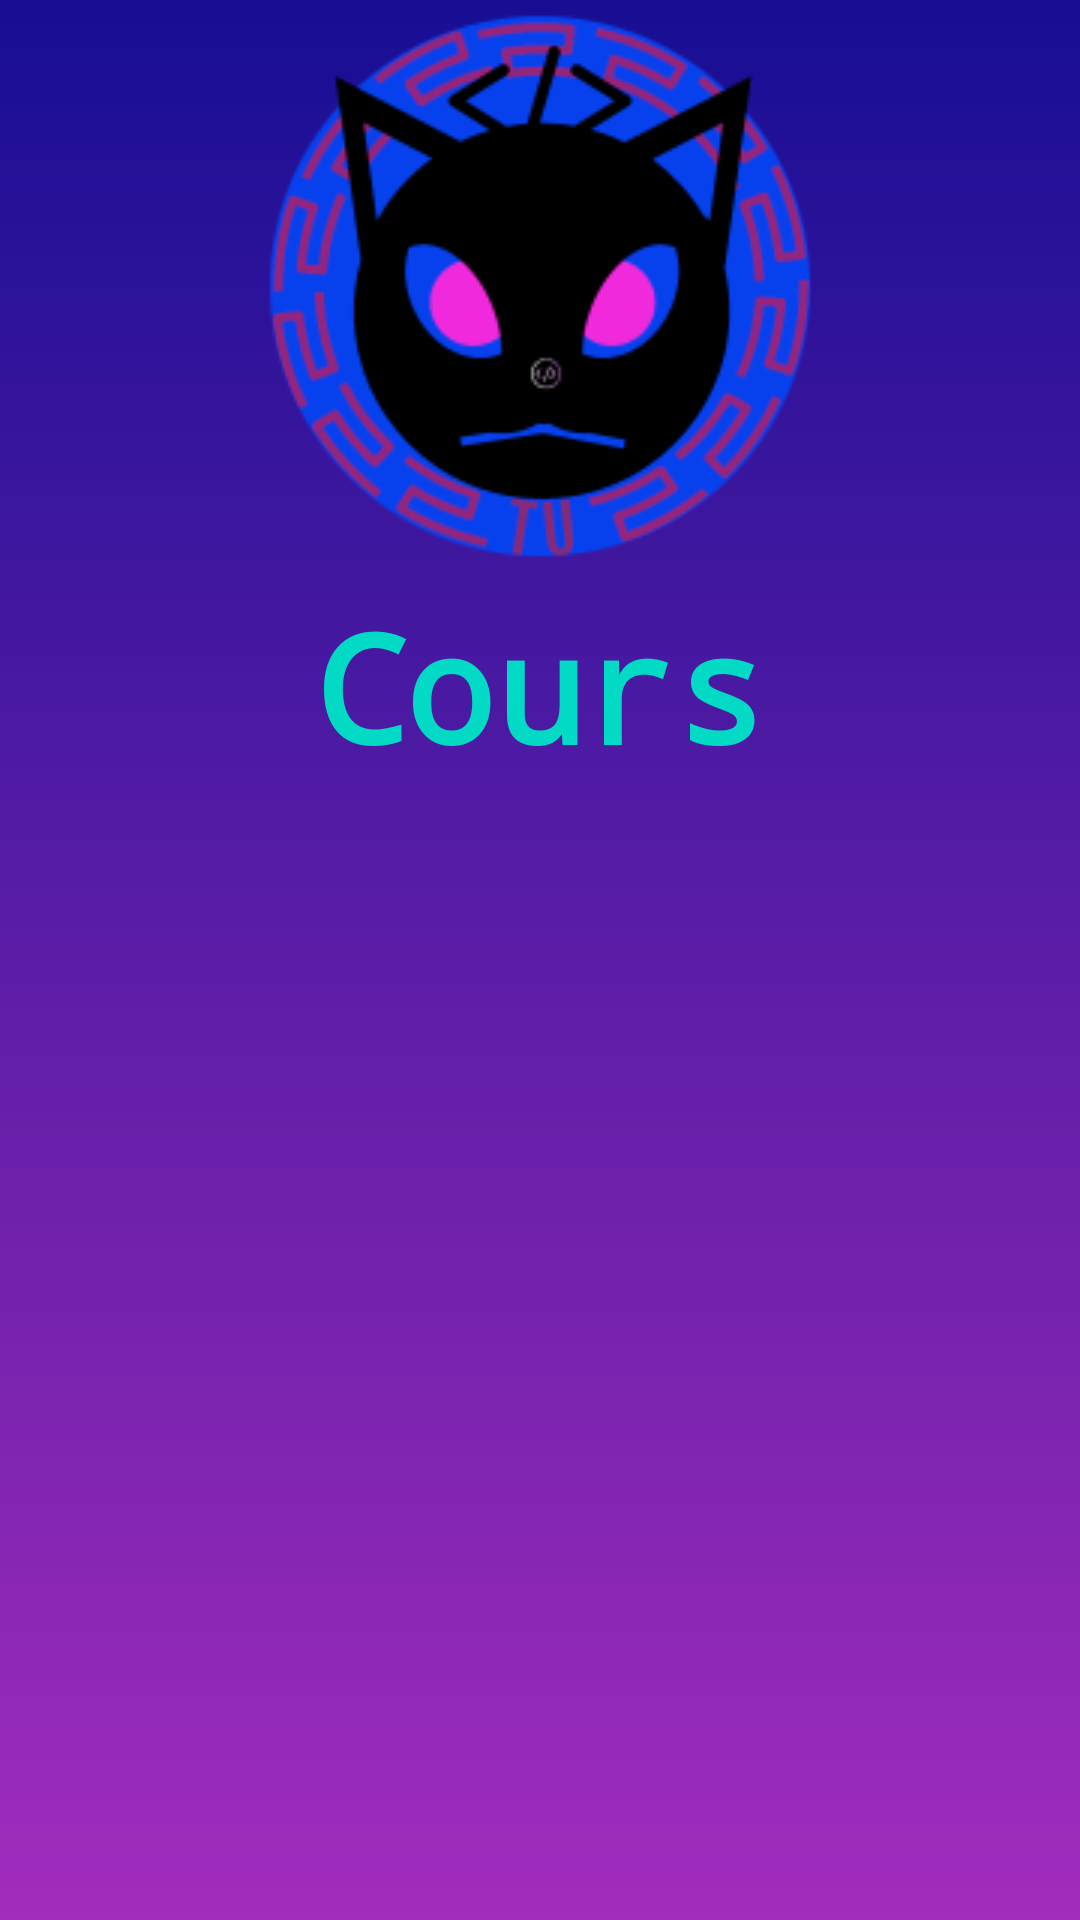

Here is an Android app screen rendered from its layout file. Give the layout XML and the strings, colors and styles it references.
<!-- AndroidManifest.xml: application theme Theme.Project_Tu -->
<!-- res/layout/activity_cours.xml -->
<?xml version="1.0" encoding="utf-8"?>
<RelativeLayout xmlns:android="http://schemas.android.com/apk/res/android"
    xmlns:app="http://schemas.android.com/apk/res-auto"
    xmlns:tools="http://schemas.android.com/tools"
    android:layout_width="match_parent"
    android:layout_height="match_parent"
    android:background="@drawable/bgradient3"
    tools:context=".MainActivity">
    <ImageView
        android:id="@+id/purfection"
        android:src="@drawable/purfection"
        android:layout_height="wrap_content"
        android:layout_width="wrap_content"
        android:layout_centerHorizontal="true"
        android:layout_alignParentTop="true"
        android:layout_marginTop="-5dp"/>
    <TextView
        android:id="@+id/EnglishFight"
        android:layout_below="@+id/purfection"
        android:layout_width="wrap_content"
        android:layout_height="wrap_content"
        android:text="Cours"
        android:textSize="50dp"
        android:textStyle="bold"
        android:textColor="@color/teal_200"
        android:fontFamily="monospace"
        android:layout_centerHorizontal="true"
        />

    <ListView
        android:id="@+id/coursListView"
        android:layout_width="wrap_content"
        android:layout_height="wrap_content"
        android:layout_centerHorizontal="true"
        android:dividerHeight="10dp"
        android:divider="@android:color/transparent"
        android:layout_below="@+id/EnglishFight"
        android:choiceMode="singleChoice"
        android:layout_marginTop="10dp"
        android:layout_marginBottom="10dp"
        />


</RelativeLayout>
<!-- resources referenced by this layout -->
<resources>
  <color name="teal_200">#FF03DAC5</color>
  <!-- drawable bgradient3 (drawable-v24) -->
  <?xml version="1.0" encoding="utf-8"?>
  <shape xmlns:android="http://schemas.android.com/apk/res/android">
  
      <gradient
          android:startColor="#170E93"
          android:endColor="#A22CBC"
          android:angle="270"
          />
  
  </shape>
  <!-- drawable purfection: png bitmap (drawable-v24, 19301 bytes) -->
  <style name="Theme.Project_Tu" parent="Theme.AppCompat.Light.DarkActionBar">
          
          <item name="colorPrimary">@color/purple_500</item>
          <item name="colorPrimaryVariant">@color/purple_700</item>
          <item name="colorOnPrimary">@color/white</item>
          
          <item name="colorSecondary">@color/teal_200</item>
          <item name="colorSecondaryVariant">@color/teal_700</item>
          <item name="colorOnSecondary">@color/black</item>
          
          <item name="android:statusBarColor" tools:targetApi="l">?attr/colorPrimaryVariant</item>
          
      </style>
  <color name="purple_500">#FF6200EE</color>
  <color name="purple_700">#FF3700B3</color>
  <color name="white">#FFFFFFFF</color>
  <color name="teal_700">#FF018786</color>
  <color name="black">#FF000000</color>
</resources>
